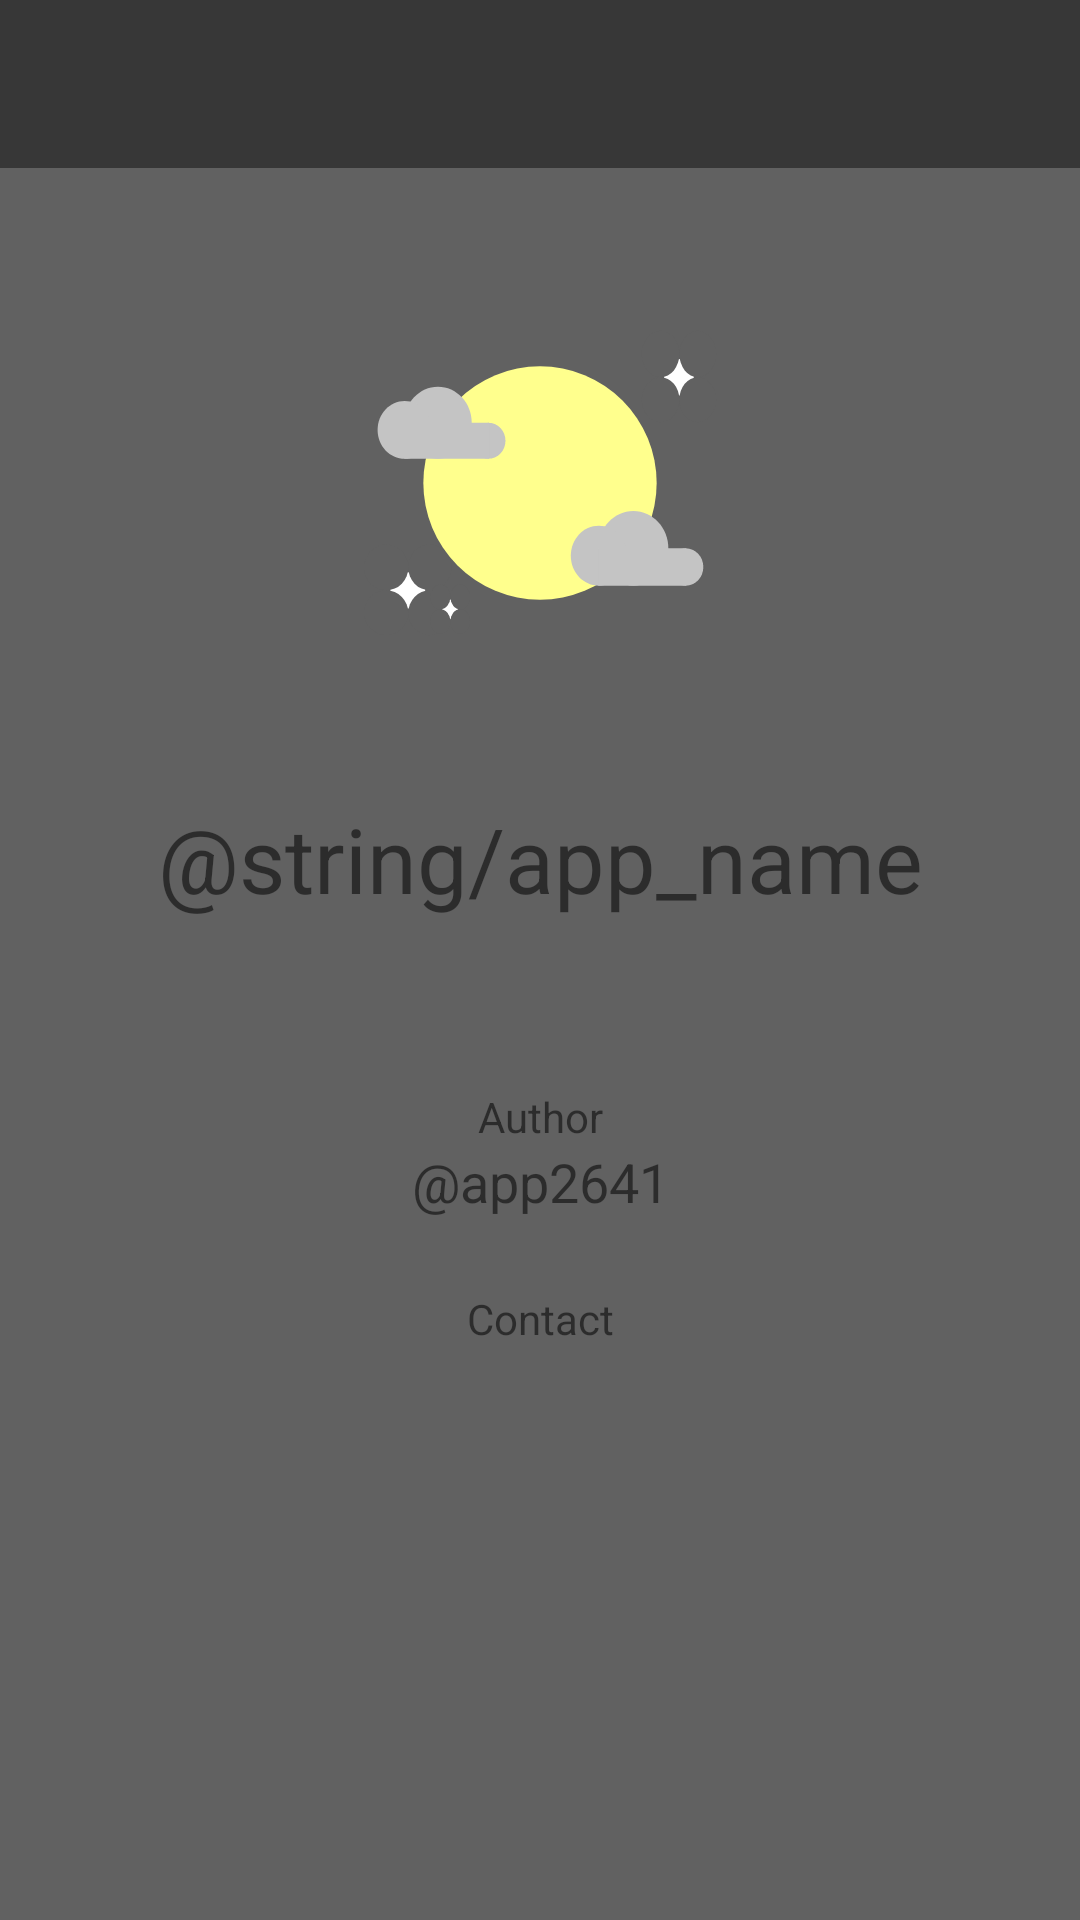

Reconstruct the res/layout file that produces this screen, plus the resources it refers to.
<!-- AndroidManifest.xml: application theme Theme.MoonLovers -->
<!-- res/layout/activity_about_app.xml -->
<?xml version="1.0" encoding="utf-8"?>
<androidx.constraintlayout.widget.ConstraintLayout xmlns:android="http://schemas.android.com/apk/res/android"
    xmlns:app="http://schemas.android.com/apk/res-auto"
    xmlns:tools="http://schemas.android.com/tools"
    android:layout_width="match_parent"
    android:layout_height="match_parent"
    android:background="?attr/colorSecondary"
    tools:context=".AboutApp">

    <androidx.appcompat.widget.Toolbar
        android:id="@+id/mainToolbar"
        android:layout_width="match_parent"
        android:layout_height="?attr/actionBarSize"
        android:elevation="0dp"
        android:theme="@style/Theme.Toolbar"
        app:popupTheme="@style/ThemeOverlay.AppCompat.Dark"
        tools:ignore="MissingConstraints" />

    <ImageView
        android:id="@+id/imageView"
        android:layout_width="0dp"
        android:layout_height="210dp"
        app:layout_constraintEnd_toEndOf="parent"
        app:layout_constraintStart_toStartOf="parent"
        app:layout_constraintTop_toBottomOf="@+id/mainToolbar"
        app:srcCompat="@drawable/ic_launcher_foreground" />

    <TextView
        android:id="@+id/app_name"
        android:layout_width="wrap_content"
        android:layout_height="wrap_content"
        android:text="@string/app_name"
        android:textSize="30sp"
        app:layout_constraintEnd_toEndOf="parent"
        app:layout_constraintStart_toStartOf="parent"
        app:layout_constraintTop_toBottomOf="@+id/imageView" />

    <TextView
        android:id="@+id/version"
        android:layout_width="wrap_content"
        android:layout_height="wrap_content"
        android:textSize="18sp"
        app:layout_constraintEnd_toEndOf="parent"
        app:layout_constraintStart_toStartOf="parent"
        app:layout_constraintTop_toBottomOf="@+id/app_name"
        tools:text="version 1.0" />

    <TextView
        android:id="@+id/author"
        android:layout_width="wrap_content"
        android:layout_height="wrap_content"
        android:layout_marginTop="32dp"
        android:text="@string/author"
        android:textSize="14sp"
        app:layout_constraintEnd_toEndOf="parent"
        app:layout_constraintStart_toStartOf="parent"
        app:layout_constraintTop_toBottomOf="@+id/version" />

    <TextView
        android:id="@+id/app2641"
        android:layout_width="wrap_content"
        android:layout_height="wrap_content"
        android:text="@string/app2641"
        android:textSize="18sp"
        app:layout_constraintEnd_toEndOf="parent"
        app:layout_constraintStart_toStartOf="parent"
        app:layout_constraintTop_toBottomOf="@+id/author" />

    <TextView
        android:id="@+id/contact"
        android:layout_width="wrap_content"
        android:layout_height="wrap_content"
        android:layout_marginTop="24dp"
        android:text="@string/contact"
        android:textSize="14sp"
        app:layout_constraintEnd_toEndOf="parent"
        app:layout_constraintStart_toStartOf="parent"
        app:layout_constraintTop_toBottomOf="@+id/app2641" />

    <ImageView
        android:id="@+id/twitter_icon"
        android:layout_width="30dp"
        android:layout_height="30dp"
        android:layout_marginTop="4dp"
        android:clickable="true"
        app:layout_constraintEnd_toEndOf="parent"
        app:layout_constraintStart_toStartOf="parent"
        app:layout_constraintTop_toBottomOf="@+id/contact"
        app:srcCompat="@drawable/twitter_icon" />

</androidx.constraintlayout.widget.ConstraintLayout>
<!-- resources referenced by this layout -->
<resources>
  <!-- drawable ic_launcher_foreground: vector/xml drawable (drawable, 4324 chars, omitted) -->
  <string name="app2641">@app2641</string>
  <string name="author">Author</string>
  <string name="contact">Contact</string>
  <style name="Theme.Toolbar" parent="Theme.MoonLovers">
          <item name="android:background">@color/grey_900</item>
          <item name="android:textColor">@color/white</item>
          <item name="android:textColorPrimary">@color/white</item>
          <item name="android:textColorSecondary">@color/white</item>
      </style>
  <style name="Theme.MoonLovers" parent="Theme.MaterialComponents.DayNight.DarkActionBar">
          
          <item name="colorPrimary">@color/grey_700</item>
          <item name="colorPrimaryVariant">@color/grey_500</item>
          <item name="colorOnPrimary">@color/white</item>
          
          <item name="colorSecondary">@color/grey_700</item>
          <item name="colorSecondaryVariant">@color/grey_500</item>
          <item name="colorOnSecondary">@color/white</item>
          
          <item name="android:statusBarColor" tools:targetApi="l">?attr/colorPrimaryVariant</item>
          
      </style>
  <color name="grey_900">#FF373737</color>
  <color name="white">#FFFFFFFF</color>
  <color name="grey_700">#FF616161</color>
  <color name="grey_500">#FF8E8E8E</color>
</resources>
